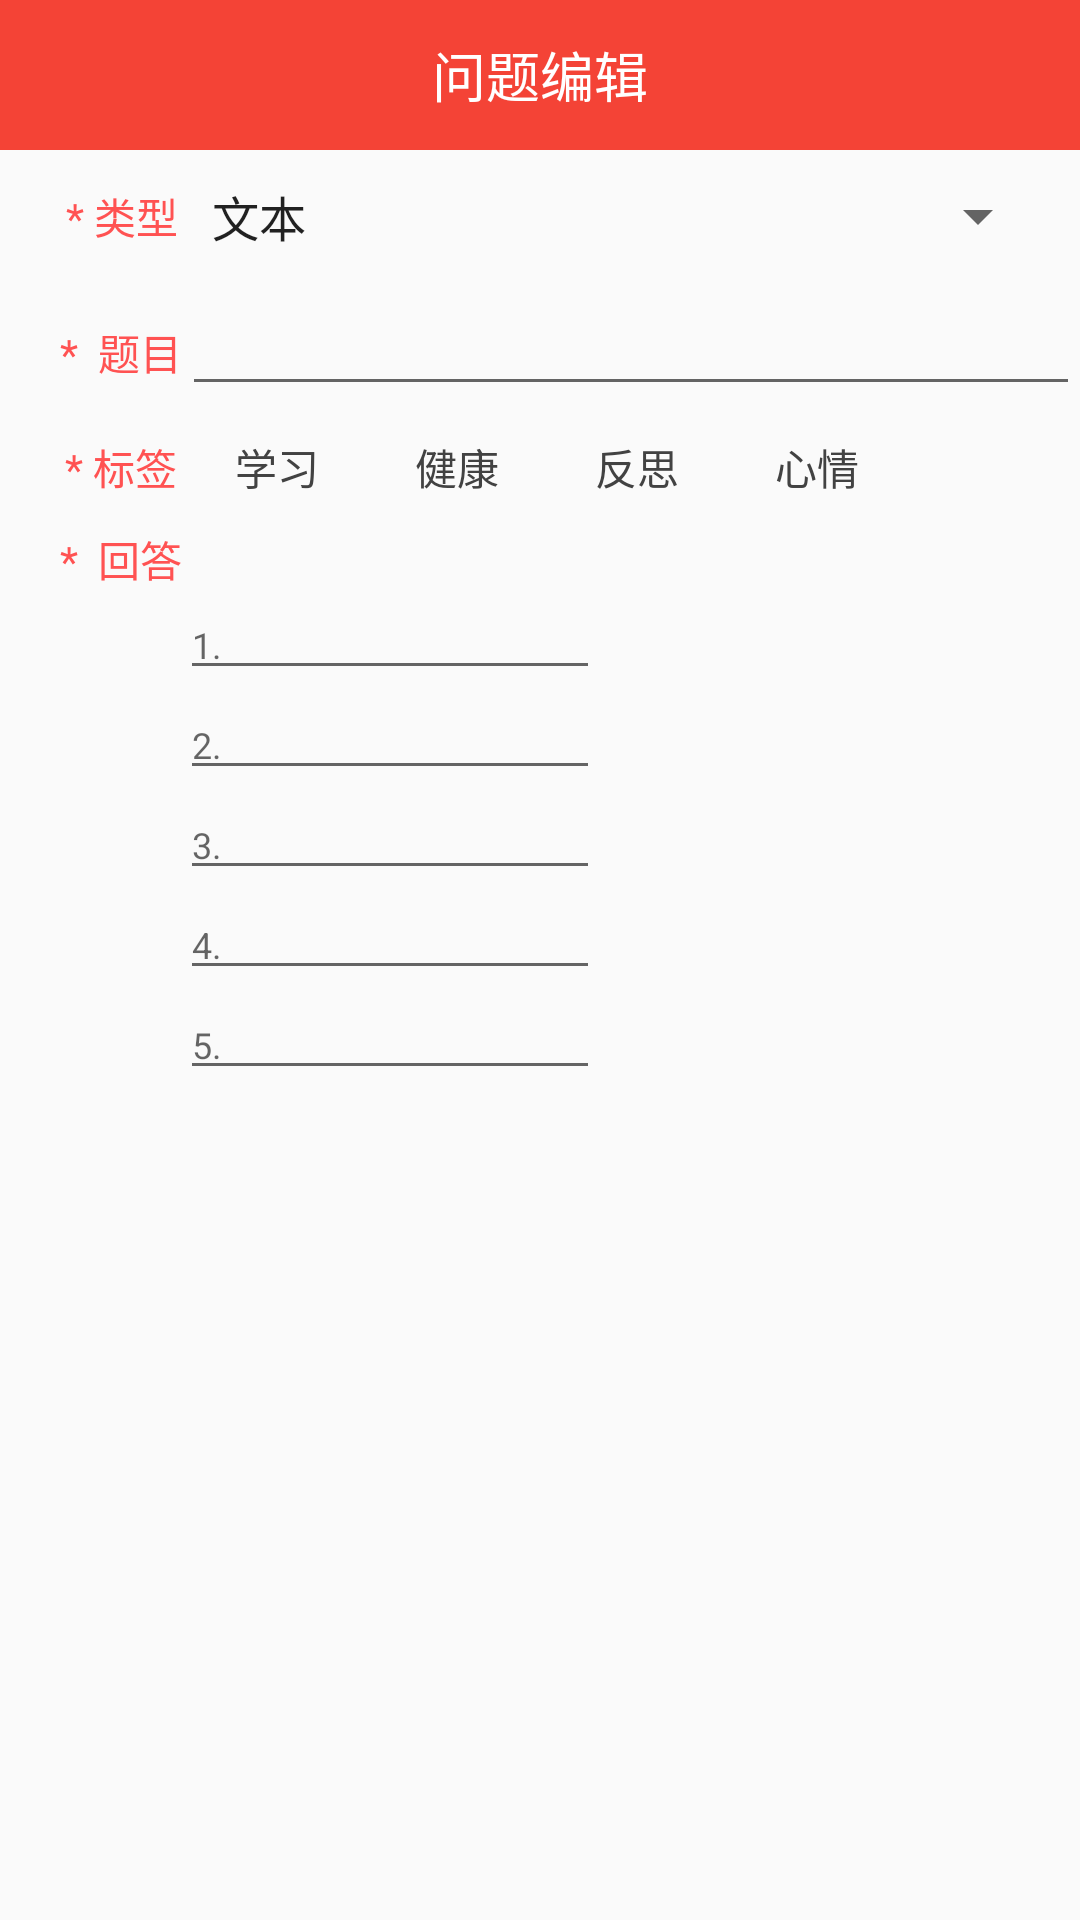

Layout XML and referenced resources for this Android screen:
<!-- AndroidManifest.xml: application theme AppTheme -->
<!-- res/layout/add_question.xml -->
<?xml version="1.0" encoding="utf-8"?>
<LinearLayout xmlns:android="http://schemas.android.com/apk/res/android"
    xmlns:app="http://schemas.android.com/apk/res-auto"
    android:orientation="vertical"
    android:layout_width="match_parent"
    android:layout_height="match_parent">

    <android.support.v7.widget.Toolbar
        android:id="@+id/toolbaredi"
        android:layout_width="match_parent"
        android:layout_height="50dp"
        app:contentInsetStart="0dp"
        app:layout_scrollFlags="scroll"

        >

        <RelativeLayout
            android:layout_width="match_parent"
            android:layout_height="match_parent"
            android:background="@color/colorPrimary">


            <TextView
                android:id="@+id/titlenameedi"
                android:layout_width="wrap_content"
                android:layout_height="wrap_content"
                android:layout_centerInParent="true"
                android:text="问题编辑"
                android:textColor="@android:color/white"
                android:textSize="18sp" />

            <ImageView
                android:id="@+id/done"
                android:layout_width="wrap_content"
                android:layout_height="wrap_content"
                android:layout_alignParentEnd="true"
                android:layout_alignParentRight="true"
                android:layout_centerVertical="true"
                android:layout_marginEnd="33dp"
                android:layout_marginRight="33dp"
                app:srcCompat="@drawable/ic_done_black_24dp" />

            <ImageView
                android:id="@+id/back"
                android:layout_width="wrap_content"
                android:layout_height="wrap_content"
                android:layout_marginLeft="16dp"
                android:layout_marginStart="16dp"
                app:srcCompat="@drawable/ic_keyboard_backspace_black_24dp"
                android:layout_alignTop="@+id/done"
                android:layout_alignParentLeft="true"
                android:layout_alignParentStart="true" />

        </RelativeLayout>
    </android.support.v7.widget.Toolbar>

    <LinearLayout
        android:layout_width="match_parent"
        android:layout_height="wrap_content"
        android:orientation="horizontal"
        android:padding="10dp">

        <TextView
            android:id="@+id/type"
            android:layout_width="wrap_content"
            android:layout_height="wrap_content"
            android:layout_gravity="center"
            android:paddingLeft="12dp"
            android:text="* 类型 "
            android:textColor="@color/colorAccent" />

        <Spinner
            android:id="@+id/spinner"
            android:layout_width="wrap_content"
            android:layout_height="wrap_content"
            android:layout_gravity="center"
            android:layout_weight="1"
            android:entries="@array/que_type" />
    </LinearLayout>

    
        
        
        

    
        
        
        
    <LinearLayout
        android:layout_width="match_parent"
        android:layout_height="wrap_content"
        android:orientation="horizontal">

        <TextView
            android:layout_width="wrap_content"
            android:layout_height="wrap_content"
            android:text="   *  题目"
            android:paddingLeft="10dp"
            android:id="@+id/editt"
            android:textColor="@color/colorAccent"
            />

        <EditText

            android:id="@+id/editText1"
            android:layout_width="wrap_content"
            android:layout_height="wrap_content"
            android:layout_weight="1"
            android:ems="5"
            android:inputType="textPersonName"
            android:text="" />
    </LinearLayout>

    <RadioGroup
        android:id="@+id/radioGroup"
        android:layout_width="match_parent"
        android:layout_height="wrap_content"
        android:orientation="horizontal"
        android:padding="5dp"

        >

        <TextView
            android:id="@+id/biaoqian"
            android:layout_width="wrap_content"
            android:layout_height="wrap_content"
            android:paddingLeft="10dp"
            android:text="  * 标签 "
            android:textColor="@color/colorAccent" />

        <RadioButton
            android:id="@+id/ediradioButton"
            style="@style/button"
            android:checked="false"
            android:text="学习" />

        <RadioButton
            android:id="@+id/ediradioButton2"
            style="@style/button"
            android:checked="false"
            android:text="健康" />

        <RadioButton
            android:id="@+id/ediradioButton3"
            style="@style/button"
            android:checked="false"
            android:text="反思" />

        <RadioButton
            android:id="@+id/ediradioButton4"
            style="@style/button"
            android:checked="false"
            android:text="心情" />
    </RadioGroup>

    <LinearLayout
        android:layout_width="match_parent"
        android:layout_height="wrap_content"
        android:paddingLeft="10dp"
        android:orientation="vertical">

        <TextView
            android:layout_width="wrap_content"
            android:layout_height="wrap_content"
            android:text="   *  回答"

            android:id="@+id/text2"
            android:textColor="@color/colorAccent"
            />
        </LinearLayout>
    <LinearLayout
        android:layout_width="match_parent"
        android:layout_height="wrap_content"
        android:paddingLeft="60dp"
        android:orientation="vertical">

        <EditText

            android:id="@+id/a1"
            android:layout_width="wrap_content"
            android:layout_height="wrap_content"
            android:layout_weight="1"
            android:ems="10"
            android:hint="1."
            android:inputType="textPersonName"
            android:text=""
            android:textSize="12sp" />

        <EditText

            android:id="@+id/a2"
            android:layout_width="wrap_content"
            android:layout_height="wrap_content"
            android:layout_weight="1"
            android:ems="10"
            android:hint="2."
            android:inputType="textPersonName"
            android:text=""
            android:textSize="12sp" />

        <EditText

            android:id="@+id/a3"
            android:layout_width="wrap_content"
            android:layout_height="wrap_content"
            android:layout_weight="1"
            android:ems="10"
            android:hint="3."
            android:inputType="textPersonName"
            android:text=""
            android:textSize="12sp" />

        <EditText

            android:id="@+id/a4"
            android:layout_width="wrap_content"
            android:layout_height="wrap_content"
            android:layout_weight="1"
            android:ems="10"
            android:hint="4."
            android:inputType="textPersonName"
            android:text=""
            android:textSize="12sp" />

        <EditText

            android:id="@+id/a5"
            android:layout_width="wrap_content"
            android:layout_height="wrap_content"
            android:layout_weight="1"
            android:ems="10"
            android:hint="5."
            android:inputType="textPersonName"
            android:text=""
            android:textSize="12sp" />
    </LinearLayout>
    
        
        
        
    
        
        
        
</LinearLayout>
<!-- resources referenced by this layout -->
<resources>
  <string-array name="que_type">
          <item>文本</item>
          <item>单选</item>
          <item>多选</item>
         </string-array>
  <color name="colorAccent">#FF5252</color>
  <color name="colorGray">#c8c8c8</color>
  <color name="colorPrimary">#F44336</color>
  <style name="button">
          <item name="android:gravity">center</item>
          <item name="android:layout_width">60dp</item>
          <item name="android:layout_height">wrap_content</item>
          <item name="android:button">@null</item>
          <item name="android:padding">5dp</item>
          <item name="android:textColor">@drawable/button_text_color</item>
      </style>
  <style name="AppTheme" parent="Theme.AppCompat.Light.DarkActionBar">
          
          <item name="colorPrimary">@color/colorPrimary</item>
          <item name="colorPrimaryDark">@color/colorPrimaryDark</item>
          <item name="colorAccent">@color/colorAccent</item>
  
          <item name="windowActionBar">false</item>
          <item name="windowNoTitle">true</item>
      </style>
  <!-- drawable button_text_color (drawable) -->
  <?xml version="1.0" encoding="utf-8"?>
  <selector xmlns:android="http://schemas.android.com/apk/res/android">
      <item android:state_checked="true" android:color="@color/colorAccent"/>
      <item android:color="@color/cardview_dark_background" />
  </selector>
  <color name="colorPrimaryDark">#D32F2F</color>
</resources>
